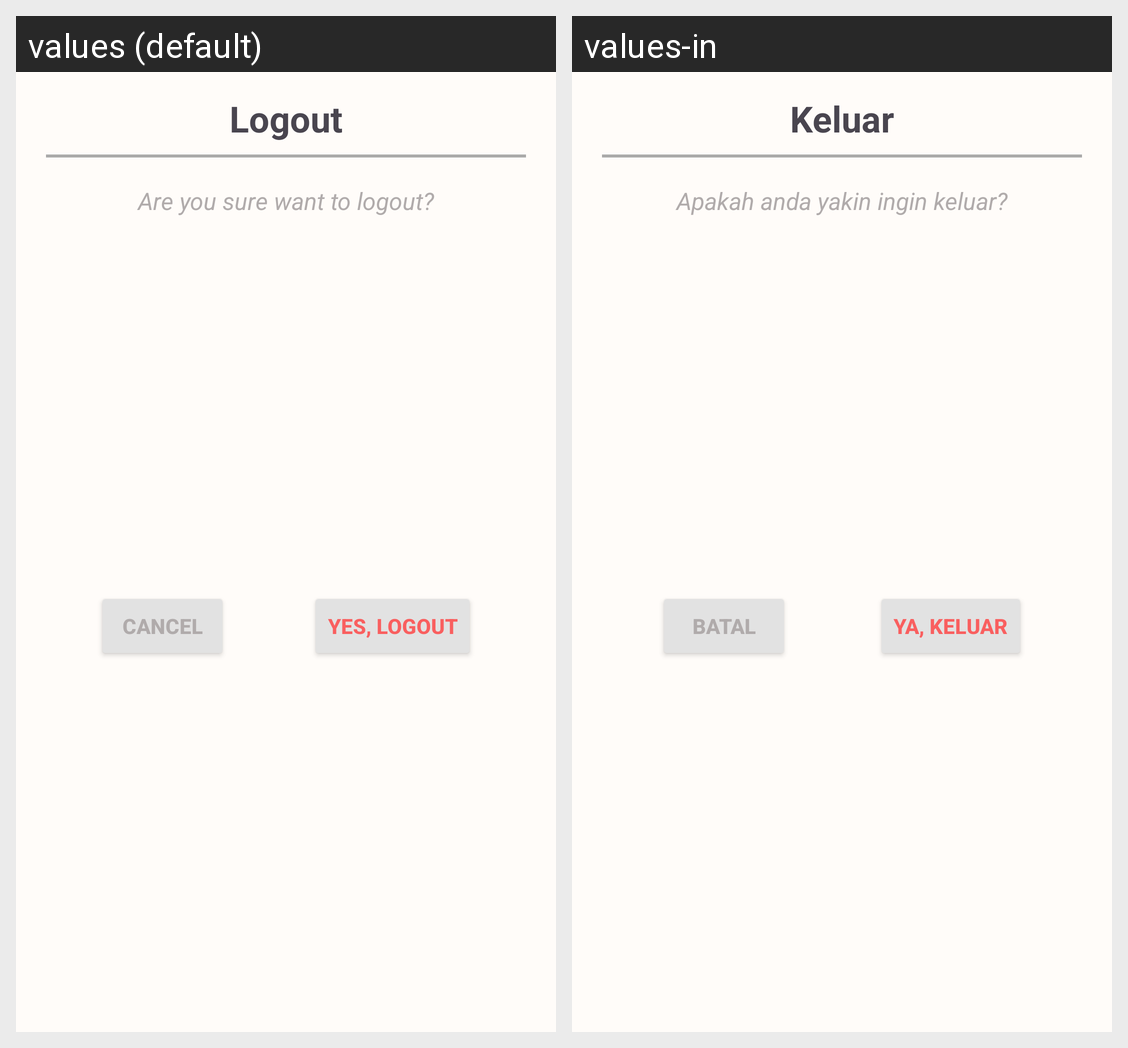

Here is an Android app screen in its default locale and in the app's own translations. Write out the translated-string differences for the strings that appear on this screen.
Android screen res/layout/fragment_logout_dialog.xml rendered under 2 locales, left to right: values (default), values-in. Device: Nexus 5 (rendered at 1080×1920; each locale shown at half size, 540×960, under a caption strip naming it); theme Theme.TanaminAi.
Strings drawn on this screen, with the default value and each locale's value (text and hints the layout hard-codes, and strings that could not be matched under every locale, appear in the picture but are not listed):

xml_logout
  values: Logout
  values-in: Keluar

xml_are_you_sure_want_to_logout
  values: Are you sure want to logout?
  values-in: Apakah anda yakin ingin keluar?

xml_cancel
  values: cancel
  values-in: batal

xml_yes_logout
  values: Yes, logout
  values-in: Ya, keluar
